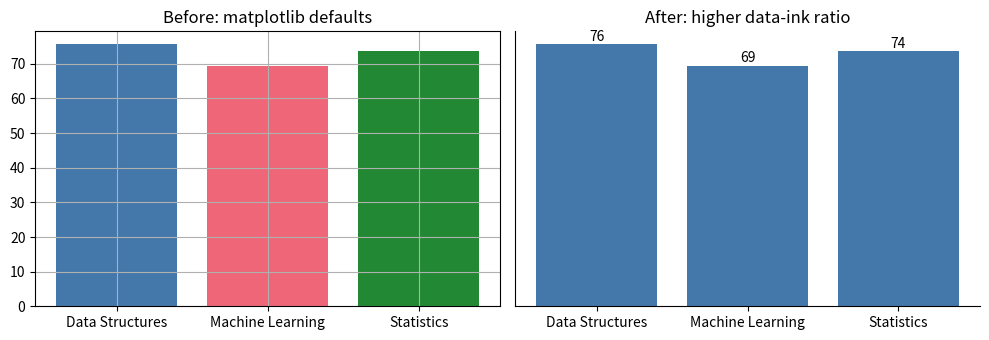
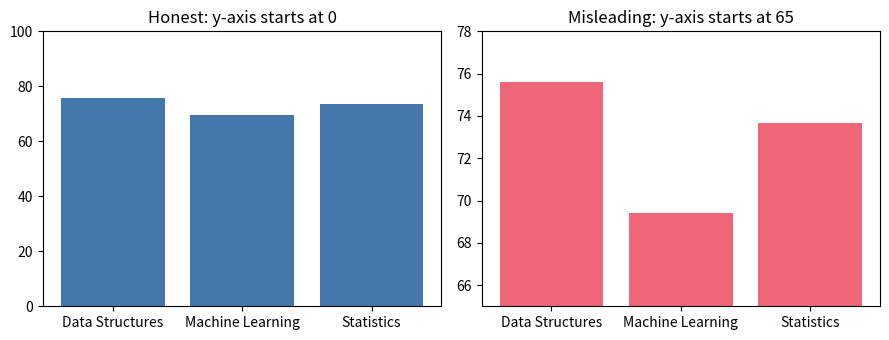
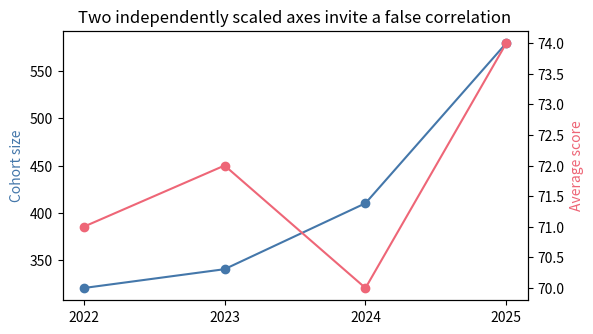
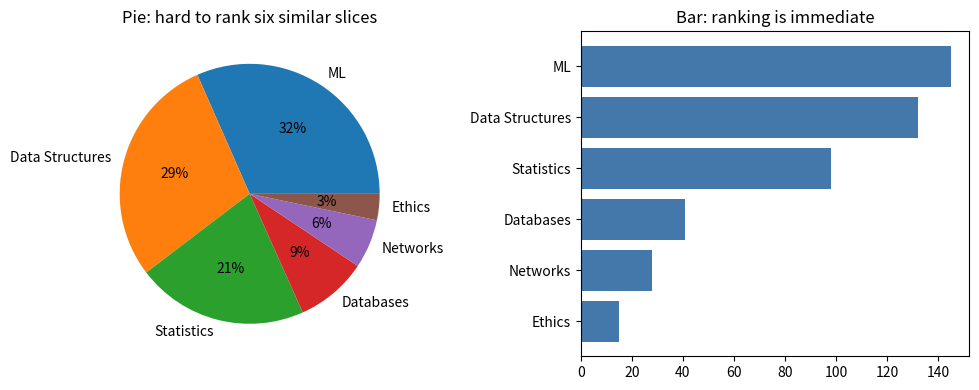

These figures' Python source, in order: (Note: this script raises an exception after producing the figures.)
import numpy as np
import pandas as pd

rng = np.random.default_rng(42)

courses = np.array(["Machine Learning", "Data Structures", "Statistics"])
semesters = np.array(["Fall 2024", "Spring 2025"])

n_per_group = 60
course_col = np.repeat(courses, n_per_group * len(semesters))
semester_col = np.tile(np.repeat(semesters, n_per_group), len(courses))

course_base = {"Machine Learning": 68, "Data Structures": 74, "Statistics": 71}
semester_bump = {"Fall 2024": 0, "Spring 2025": 4}

exam_score = np.array(
    [rng.normal(course_base[c] + semester_bump[s], 10) for c, s in zip(course_col, semester_col, strict=True)]
).clip(0, 100)

results = pd.DataFrame({"course": course_col, "semester": semester_col, "exam_score": exam_score})
results.head()

import matplotlib.pyplot as plt

course_means = results.groupby("course")["exam_score"].mean()

fig, axes = plt.subplots(1, 2, figsize=(10, 3.5))

# Left: matplotlib defaults. Box on all four sides, both gridlines, a
# legend the bar colours already make redundant since each bar has its
# own label directly underneath it.
axes[0].bar(course_means.index, course_means.values, color=["#4477AA", "#EE6677", "#228833"])
axes[0].set_title("Before: matplotlib defaults")
axes[0].grid(True)

# Right: same data, decluttered. No top/right spines, no gridlines, the
# value printed directly on each bar instead of relying on the y-axis.
axes[1].bar(course_means.index, course_means.values, color="#4477AA")
axes[1].spines["top"].set_visible(False)
axes[1].spines["right"].set_visible(False)
axes[1].set_yticks([])
for i, value in enumerate(course_means.values):
    axes[1].text(i, value + 1, f"{value:.0f}", ha="center")
axes[1].set_title("After: higher data-ink ratio")

fig.tight_layout()

fig, axes = plt.subplots(1, 2, figsize=(9, 3.5))

axes[0].bar(course_means.index, course_means.values, color="#4477AA")
axes[0].set_ylim(0, 100)
axes[0].set_title("Honest: y-axis starts at 0")

axes[1].bar(course_means.index, course_means.values, color="#EE6677")
axes[1].set_ylim(65, 78)
axes[1].set_title("Misleading: y-axis starts at 65")

fig.tight_layout()

fig, ax = plt.subplots(figsize=(6, 3.5))

cohort_size = np.array([320, 340, 410, 580])
avg_score = np.array([71, 72, 70, 74])
years = ["2022", "2023", "2024", "2025"]

ax.plot(years, cohort_size, color="#4477AA", marker="o", label="Cohort size")
ax.set_ylabel("Cohort size", color="#4477AA")

ax2 = ax.twinx()
ax2.plot(years, avg_score, color="#EE6677", marker="o", label="Average score")
ax2.set_ylabel("Average score", color="#EE6677")

ax.set_title("Two independently scaled axes invite a false correlation");

enrollment = pd.Series(
    {"ML": 145, "Data Structures": 132, "Statistics": 98, "Databases": 41, "Networks": 28, "Ethics": 15}
)

fig, axes = plt.subplots(1, 2, figsize=(10, 4))

axes[0].pie(enrollment.values, labels=enrollment.index, autopct="%1.0f%%")
axes[0].set_title("Pie: hard to rank six similar slices")

axes[1].barh(enrollment.index[::-1], enrollment.values[::-1], color="#4477AA")
axes[1].set_title("Bar: ranking is immediate")

fig.tight_layout()

from great_tables import GT, md as gt_md

from ark.plot.gt_style import themed_gt

summary = results.groupby("course")["exam_score"].agg(mean="mean", std="std", n="count").round(1).reset_index()

table = themed_gt(
    GT(summary)
    .tab_header(title=gt_md("**Exam Score Summary**"), subtitle="Mean, spread, and sample size per course")
    .cols_label(course="Course", mean="Mean", std="Std. Dev.", n="N"),
    n_rows=len(summary),
)
table

from lets_plot import LetsPlot, aes, geom_histogram, gggrid, ggplot, ggsize

LetsPlot.setup_html()

default_chart = ggplot(results, aes(x="exam_score", fill="course")) + geom_histogram(bins=20, alpha=0.6)
default_chart + ggsize(450, 300)

from lets_plot import labs, scale_fill_manual

from ark.plot.theme import modern_theme, pro_colors

branded_chart = (
    ggplot(results, aes(x="exam_score", fill="course"))
    + geom_histogram(bins=20, alpha=0.85)
    + scale_fill_manual(values=pro_colors)
    + labs(
        title="Exam score distribution by course",
        x="Exam score (0-100)",
        y="Number of students",
        fill="Course",
    )
    + modern_theme(grid=True)
)
branded_chart + ggsize(450, 300)

gggrid([default_chart + ggsize(580, 380), branded_chart + ggsize(580, 380)], ncol=1)

from ark.plot.matplot_theme import configure_matplotlib_style

configure_matplotlib_style(font_size=10, fig_width=5)

fig, ax = plt.subplots()
ax.hist(results["exam_score"], bins=20)
ax.set_xlabel("Exam score")
ax.set_ylabel("Number of students")
ax.set_title("Same chart as Part 5, after configure_matplotlib_style()");

import seaborn as sns

# TODO: boxplot of exam_score by course, styled by the already-active house theme
...

# The chart to rescue. Run this first to see what is wrong with it.
fig, ax = plt.subplots(figsize=(5, 3))
ax.bar(course_means.index, course_means.values, color=["#4477AA", "#EE6677", "#228833"])
ax.set_ylim(65, 78)
fig.tight_layout()

# TODO: rescue the chart
...

print("Caption: ...")
